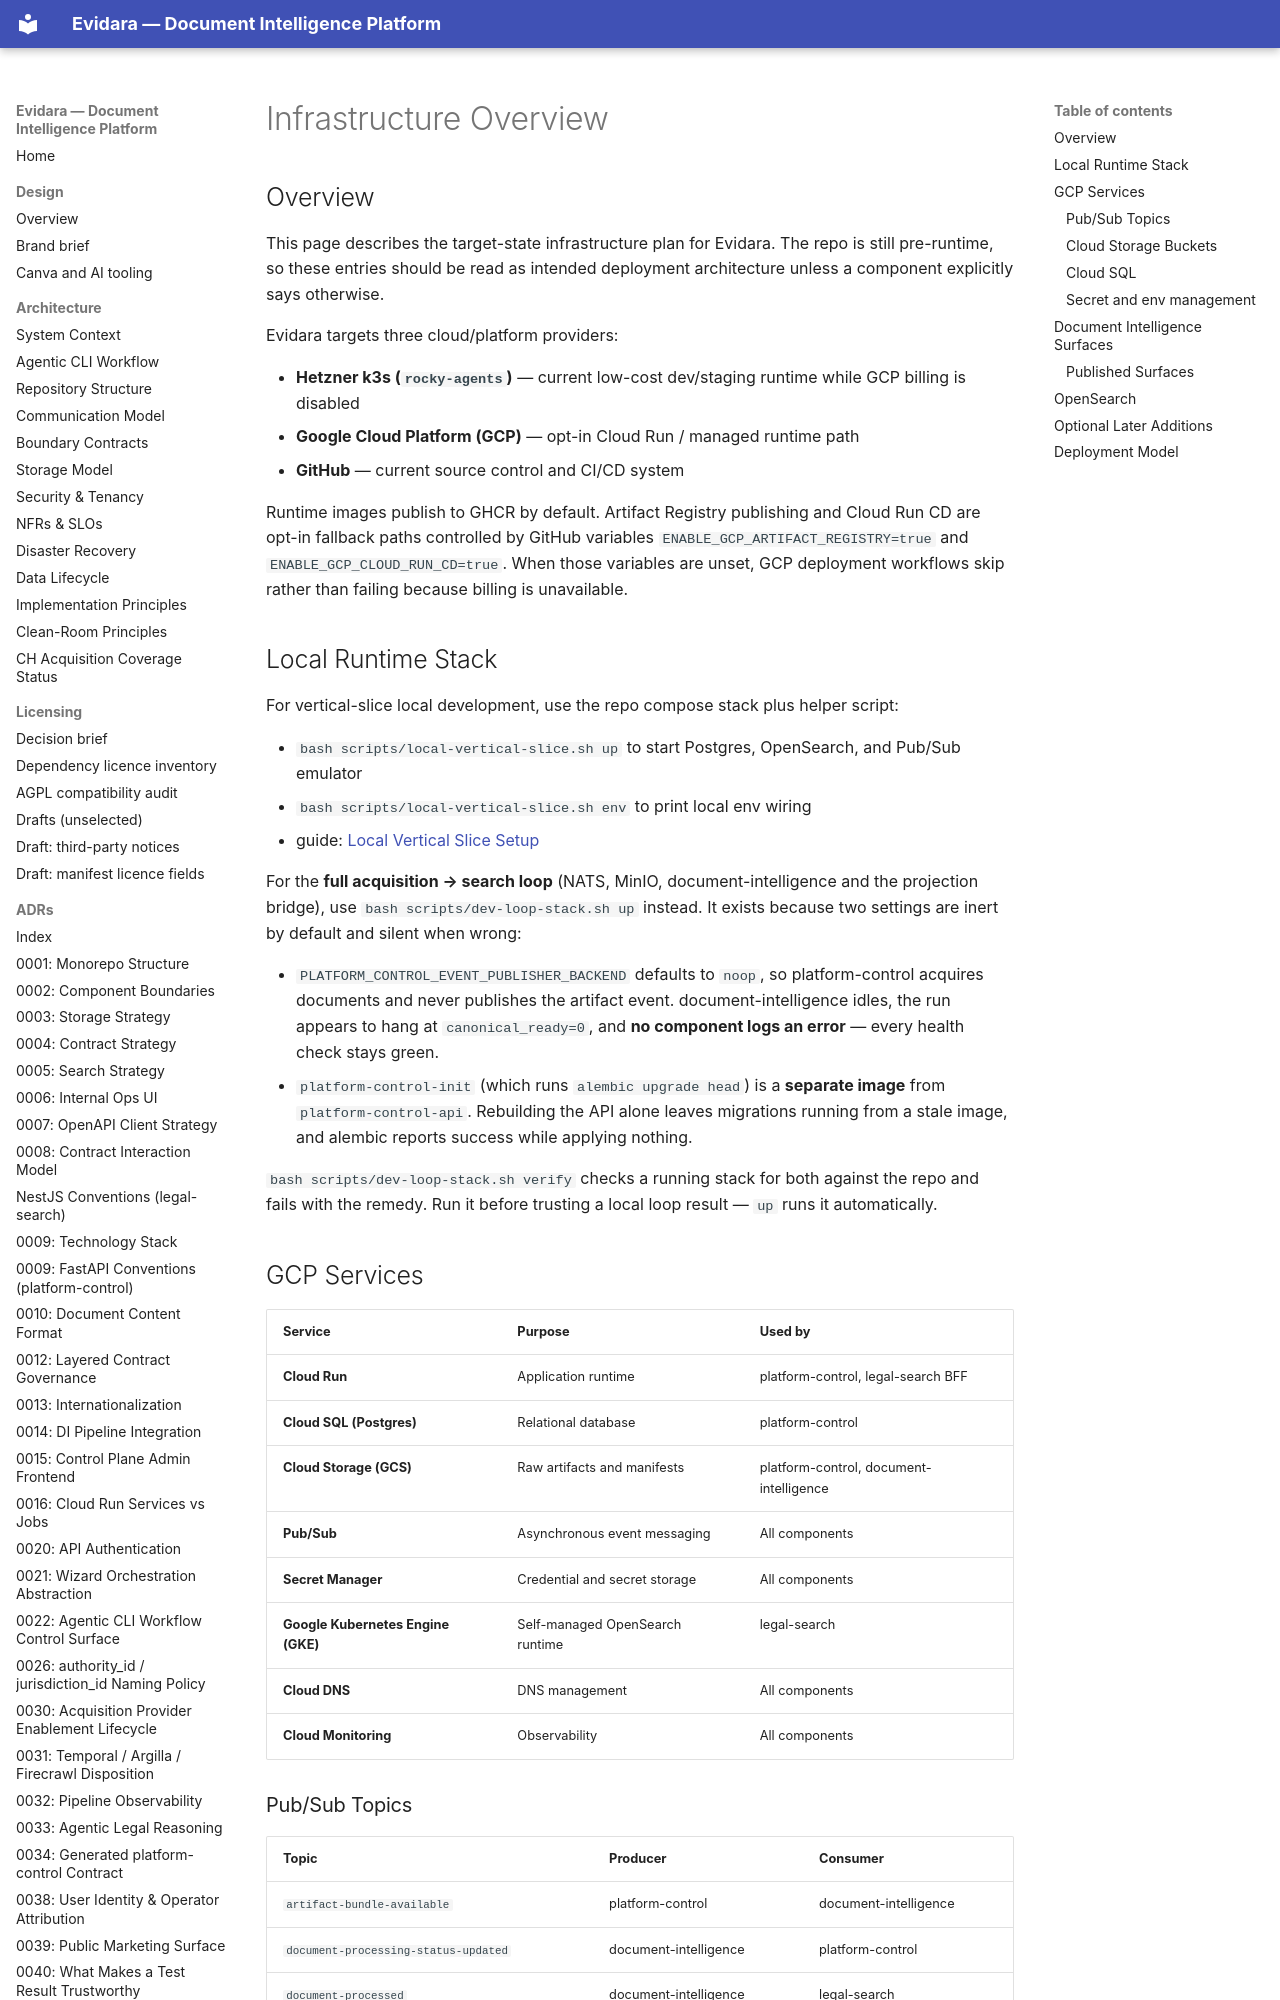

repository: philipplukas/evidara · page: setup/infrastructure-overview/index.html · generator: mkdocs

# Infrastructure Overview

## Overview

This page describes the target-state infrastructure plan for Evidara. The repo is still pre-runtime, so these entries should be read as intended deployment architecture unless a component explicitly says otherwise.

Evidara targets three cloud/platform providers:

- **Hetzner k3s (`rocky-agents`)** — current low-cost dev/staging runtime while GCP billing is disabled
- **Google Cloud Platform (GCP)** — opt-in Cloud Run / managed runtime path
- **GitHub** — current source control and CI/CD system

Runtime images publish to GHCR by default. Artifact Registry publishing and
Cloud Run CD are opt-in fallback paths controlled by GitHub variables
`ENABLE_GCP_ARTIFACT_REGISTRY=true` and `ENABLE_GCP_CLOUD_RUN_CD=true`.
When those variables are unset, GCP deployment workflows skip rather than
failing because billing is unavailable.

## Local Runtime Stack

For vertical-slice local development, use the repo compose stack plus helper script:

- `bash scripts/local-vertical-slice.sh up` to start Postgres, OpenSearch, and Pub/Sub emulator
- `bash scripts/local-vertical-slice.sh env` to print local env wiring
- guide: [Local Vertical Slice Setup](./local-vertical-slice.md)

For the **full acquisition → search loop** (NATS, MinIO, document-intelligence
and the projection bridge), use `bash scripts/dev-loop-stack.sh up` instead.
It exists because two settings are inert by default and silent when wrong:

- `PLATFORM_CONTROL_EVENT_PUBLISHER_BACKEND` defaults to `noop`, so
  platform-control acquires documents and never publishes the artifact event.
  document-intelligence idles, the run appears to hang at `canonical_ready=0`,
  and **no component logs an error** — every health check stays green.
- `platform-control-init` (which runs `alembic upgrade head`) is a **separate
  image** from `platform-control-api`. Rebuilding the API alone leaves
  migrations running from a stale image, and alembic reports success while
  applying nothing.

`bash scripts/dev-loop-stack.sh verify` checks a running stack for both against
the repo and fails with the remedy. Run it before trusting a local loop result —
`up` runs it automatically.

## GCP Services

| Service | Purpose | Used by |
|---------|---------|---------|
| **Cloud Run** | Application runtime | platform-control, legal-search BFF |
| **Cloud SQL (Postgres)** | Relational database | platform-control |
| **Cloud Storage (GCS)** | Raw artifacts and manifests | platform-control, document-intelligence |
| **Pub/Sub** | Asynchronous event messaging | All components |
| **Secret Manager** | Credential and secret storage | All components |
| **Google Kubernetes Engine (GKE)** | Self-managed OpenSearch runtime | legal-search |
| **Cloud DNS** | DNS management | All components |
| **Cloud Monitoring** | Observability | All components |
